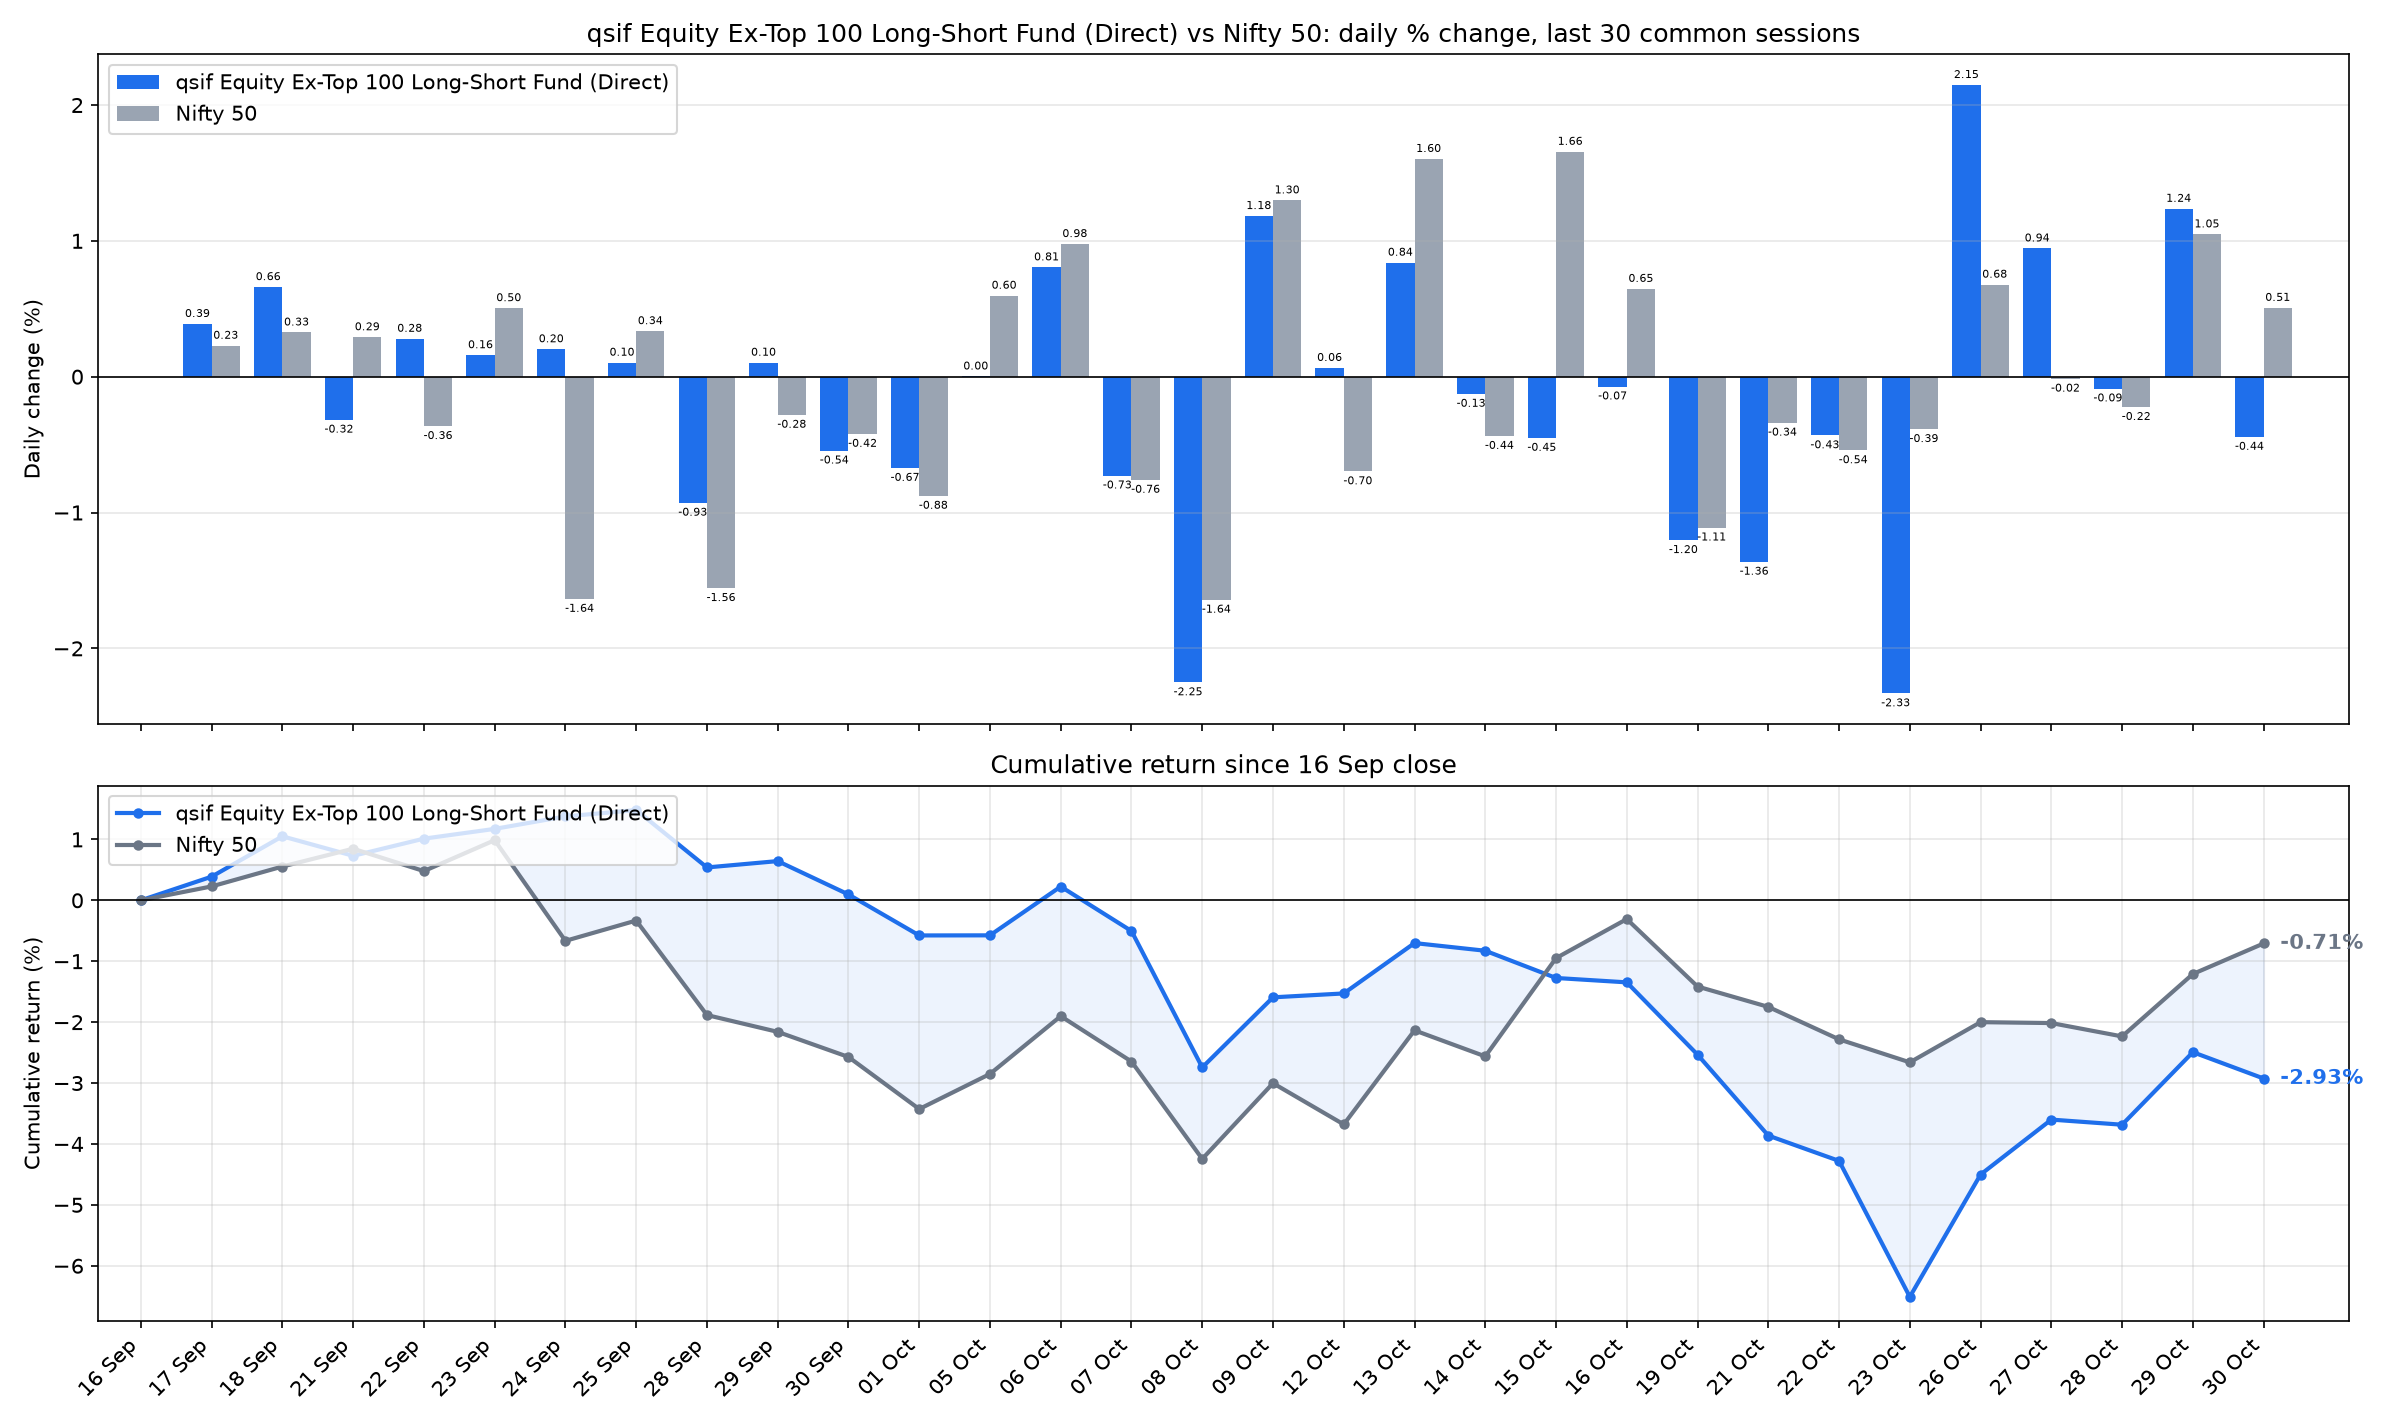

The file beside this chart, header and first rows:
date, sif_nav, nifty_close, SIF % chg, Nifty 50 % chg, SIF cum %, Nifty 50 cum %
2026-09-17, 11.47, 23271, 0.3885, 0.2283, 0.3885, 0.2283
2026-09-18, 11.55, 23346, 0.6599, 0.3257, 1.051, 0.5548
2026-09-21, 11.51, 23414, -0.3169, 0.2908, 0.7307, 0.8472
2026-09-22, 11.54, 23329, 0.2797, -0.3643, 1.012, 0.4798
2026-09-23, 11.56, 23447, 0.1585, 0.505, 1.173, 0.9872
2026-09-24, 11.59, 23063, 0.2024, -1.637, 1.377, -0.6654
2026-09-25, 11.6, 23140, 0.1036, 0.3356, 1.482, -0.3321
2026-09-28, 11.49, 22780, -0.9287, -1.557, 0.5399, -1.884
2026-09-29, 11.5, 22716, 0.1036, -0.2812, 0.644, -2.16
2026-09-30, 11.44, 22620, -0.5443, -0.4215, 0.0963, -2.572
2026-10-01, 11.36, 22422, -0.6723, -0.8775, -0.5767, -3.427
2026-10-05, 11.36, 22556, 0.0018, 0.5967, -0.5749, -2.851
2026-10-06, 11.45, 22776, 0.8053, 0.9769, 0.2258, -1.902
2026-10-07, 11.37, 22603, -0.7282, -0.7598, -0.504, -2.647
2026-10-08, 11.11, 22232, -2.251, -1.643, -2.743, -4.246
2026-10-09, 11.25, 22520, 1.183, 1.298, -1.593, -3.003
2026-10-12, 11.25, 22363, 0.0649, -0.6976, -1.529, -3.679
2026-10-13, 11.35, 22722, 0.8398, 1.603, -0.7018, -2.135
2026-10-14, 11.33, 22623, -0.1269, -0.4368, -0.8278, -2.562
2026-10-15, 11.28, 22997, -0.4509, 1.656, -1.275, -0.9486
2026-10-16, 11.27, 23146, -0.0727, 0.647, -1.347, -0.3077
2026-10-19, 11.14, 22889, -1.204, -1.111, -2.534, -1.415
2026-10-21, 10.99, 22811, -1.363, -0.339, -3.862, -1.75
2026-10-22, 10.94, 22688, -0.4324, -0.5423, -4.278, -2.283
2026-10-23, 10.68, 22600, -2.332, -0.3863, -6.51, -2.66
2026-10-26, 10.91, 22753, 2.148, 0.6779, -4.502, -2
2026-10-27, 11.02, 22750, 0.9447, -0.0152, -3.6, -2.015
2026-10-28, 11.01, 22699, -0.0871, -0.2237, -3.684, -2.234
2026-10-29, 11.14, 22937, 1.236, 1.048, -2.493, -1.21
2026-10-30, 11.09, 23053, -0.4433, 0.5073, -2.925, -0.7085
